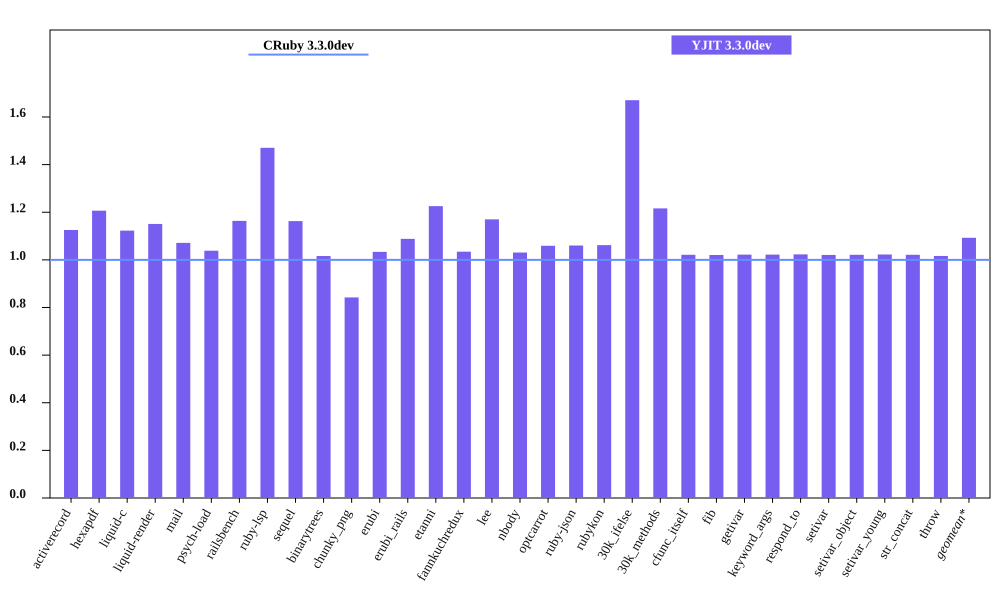

The data file committed next to this chart (first rows):
bench, CRuby 3.3.0dev mem (MiB), YJIT 3.3.0dev mem (MiB), Inline Code, Outlined Code, YJIT Mem overhead
activerecord, 45.71, 51.45, 2, 2
hexapdf, 271.6, 327.7, 3, 3
liquid-c, 32.33, 36.3, 1, 1
liquid-render, 28.16, 32.4, 1, 1
mail, 41.3, 44.25, 2, 2
psych-load, 28.46, 29.56, 1, 1
railsbench, 95.01, 110.6, 4, 4
ruby-lsp, 87.4, 128.5, 9, 9
sequel, 32.49, 37.78, 2, 2
binarytrees, 21.52, 21.86, 1, 1
chunky_png, 44.88, 37.8, 1, 1
erubi, 108.2, 111.9, 1, 1
erubi_rails, 92.65, 100.8, 3, 3
etanni, 146.7, 179.8, 1, 1
fannkuchredux, 15.7, 16.24, 1, 1
lee, 25.59, 29.94, 1, 1
nbody, 15.62, 16.1, 1, 1
optcarrot, 50.14, 53.11, 1, 1
ruby-json, 16.26, 17.24, 1, 1
rubykon, 49.51, 52.57, 1, 1
30k_ifelse, 57.58, 96.18, 9, 9
30k_methods, 46.47, 56.52, 3, 3
cfunc_itself, 15.6, 15.93, 1, 1
fib, 15.6, 15.92, 1, 1
getivar, 15.6, 15.95, 1, 1
keyword_args, 15.6, 15.94, 1, 1
respond_to, 15.6, 15.96, 1, 1
setivar, 15.67, 15.99, 1, 1
setivar_object, 15.6, 15.93, 1, 1
setivar_young, 15.6, 15.95, 1, 1
str_concat, 93.23, 95.22, 1, 1
throw, 15.72, 15.98, 1, 1
